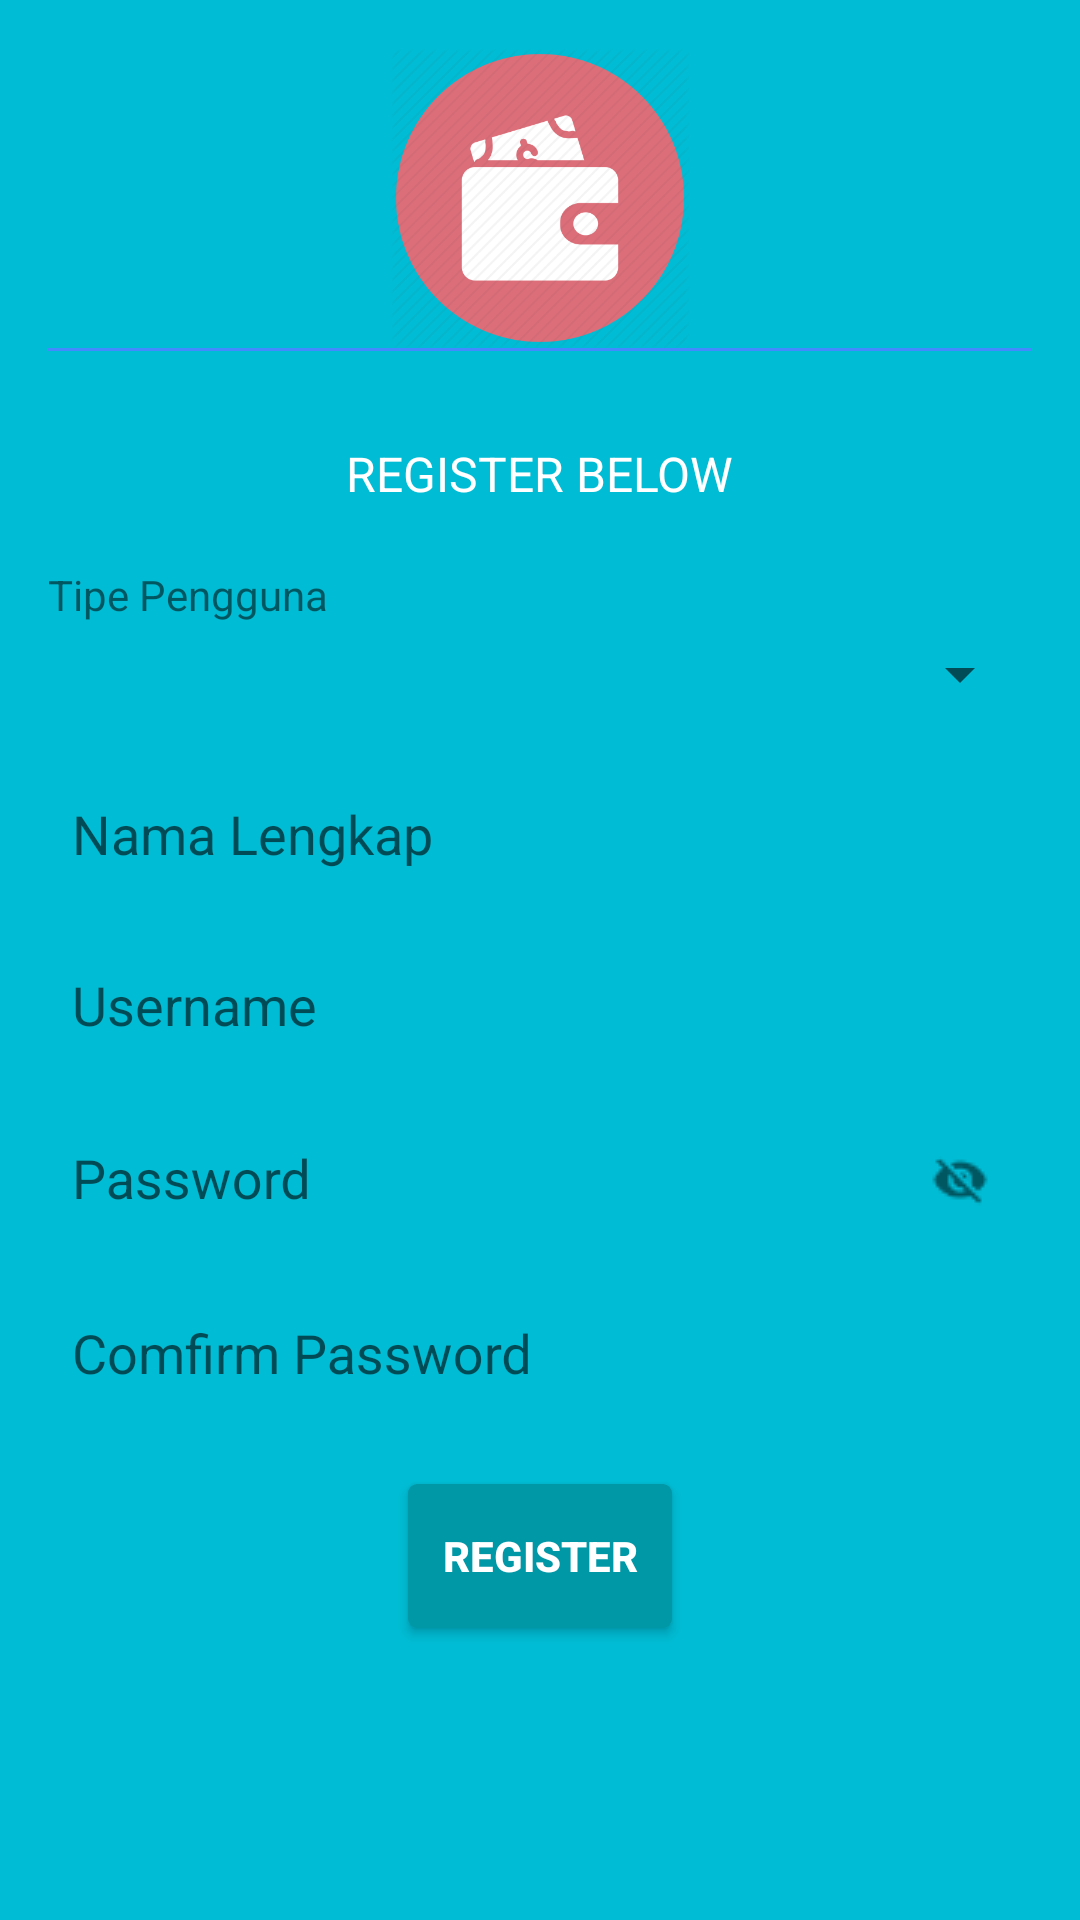

Produce the Android XML layout that renders to this screen, including the resource entries it uses.
<!-- AndroidManifest.xml: application theme AppTheme -->
<!-- res/layout/activity_register.xml -->
<?xml version="1.0" encoding="utf-8"?>
<RelativeLayout xmlns:android="http://schemas.android.com/apk/res/android"
    xmlns:tools="http://schemas.android.com/tools"
    android:layout_width="match_parent"
    android:layout_height="match_parent"
    xmlns:app="http://schemas.android.com/apk/res-auto"
    android:background="@color/colorPrimary"
    android:padding="16dp"
    tools:context="com.fauzan.ukmbudgetmanager.divuser.RegisterActivity">

    <androidx.core.widget.NestedScrollView
        android:layout_width="match_parent"
        android:layout_height="match_parent">

        <androidx.appcompat.widget.LinearLayoutCompat
            android:layout_width="match_parent"
            android:layout_height="wrap_content"
            android:layout_centerHorizontal="true"
            android:layout_centerVertical="true"
            android:orientation="vertical"
            tools:ignore="UselessParent">

            <ImageView
                android:id="@+id/logo"
                android:layout_width="100dp"
                android:layout_height="100dp"
                android:layout_gravity="center"
                android:background="@drawable/logo"
                android:contentDescription="logo" />



            <View
                android:id="@+id/View1"
                android:layout_width="fill_parent"
                android:layout_height="1dp"
                android:layout_gravity="center"
                android:background="#448AFF" />

            <com.google.android.material.textview.MaterialTextView
                android:id="@+id/TextView2"
                android:layout_width="wrap_content"
                android:layout_height="wrap_content"
                android:layout_gravity="center"
                android:layout_marginTop="30dip"
                android:text="REGISTER BELOW"
                android:textSize="16dip"
                android:textColor="@android:color/white"/>

            <TextView
                android:text="Tipe Pengguna"
                android:layout_marginTop="20dp"
                android:layout_width="wrap_content"
                android:layout_height="wrap_content" />

            <Spinner
                android:id="@+id/usertype_sp"
                android:layout_width="match_parent"
                android:layout_height="wrap_content"
                android:layout_marginBottom="8dp"
                android:layout_marginTop="5dp"
                android:hint="Pilih Tipe Pengguna"
                android:fontFamily="sans-serif-light"
                android:inputType="textPersonName" />

            <com.google.android.material.textfield.TextInputLayout
                android:id="@+id/nama"
                android:layout_width="match_parent"
                android:layout_height="wrap_content" >

                <com.google.android.material.textfield.TextInputEditText
                    android:id="@+id/txt_nama"
                    android:layout_width="match_parent"
                    android:layout_height="46dp"
                    android:layout_marginTop="8dp"
                    android:background="@drawable/bg_rectangle_edittext"
                    android:hint="Nama Lengkap"
                    android:inputType="textPersonName"
                    android:padding="8dp"
                    android:textColor="@color/colorAccent"
                    android:textColorHint="@android:color/white" />
            </com.google.android.material.textfield.TextInputLayout>

            <com.google.android.material.textfield.TextInputLayout
                android:id="@+id/username"
                android:layout_width="match_parent"
                android:layout_height="wrap_content">

                <com.google.android.material.textfield.TextInputEditText
                    android:id="@+id/txt_username"
                    android:layout_width="match_parent"
                    android:layout_height="46dp"
                    android:layout_marginTop="8dp"
                    android:background="@drawable/bg_rectangle_edittext"
                    android:hint="Username"
                    android:inputType="textEmailAddress"
                    android:padding="8dp"
                    android:textColor="@color/colorAccent"
                    android:textColorHint="@android:color/white" />
            </com.google.android.material.textfield.TextInputLayout>
            <com.google.android.material.textfield.TextInputLayout
                android:id="@+id/password"
                android:layout_width="match_parent"
                android:layout_height="wrap_content"
                app:passwordToggleDrawable="@drawable/password_selector"
                app:passwordToggleEnabled="true">

                <com.google.android.material.textfield.TextInputEditText
                    android:id="@+id/txt_password"
                    android:layout_marginTop="8dp"
                    android:layout_width="match_parent"
                    android:layout_height="wrap_content"
                    android:hint="Password"
                    android:textColorHint="@android:color/white"
                    android:padding="8dp"
                    android:inputType="textPassword"
                    android:background="@drawable/bg_rectangle_edittext"
                    android:textColor="@color/colorAccent" />
            </com.google.android.material.textfield.TextInputLayout>
            <com.google.android.material.textfield.TextInputLayout
                android:id="@+id/compassword"
                android:layout_width="match_parent"
                android:layout_height="wrap_content">

                <com.google.android.material.textfield.TextInputEditText
                    android:id="@+id/txt_confirm_password"
                    android:layout_width="match_parent"
                    android:layout_height="46dp"
                    android:layout_marginTop="8dp"
                    android:background="@drawable/bg_rectangle_edittext"
                    android:hint="Comfirm Password"
                    android:inputType="textPassword"
                    android:padding="8dp"
                    android:textColor="@color/colorAccent"
                    android:textColorHint="@android:color/white" />
            </com.google.android.material.textfield.TextInputLayout>

            <androidx.appcompat.widget.LinearLayoutCompat
                android:layout_width="match_parent"
                android:layout_height="match_parent"
                android:orientation="horizontal"
                android:layout_marginBottom="20dp">

            </androidx.appcompat.widget.LinearLayoutCompat>

            <Button
                android:id="@+id/btn_register"
                android:layout_width="wrap_content"
                android:layout_height="wrap_content"
                android:layout_gravity="center"
                android:layout_marginBottom="15dp"
                android:background="@drawable/background_button_orange"
                android:textColor="#fff"
                android:text="Register"
                android:textStyle="bold" />



        </androidx.appcompat.widget.LinearLayoutCompat>
    </androidx.core.widget.NestedScrollView>

</RelativeLayout>
<!-- resources referenced by this layout -->
<resources>
  <color name="colorAccent">#CDDC39</color>
  <color name="colorPrimary">#00BCD4</color>
  <!-- drawable background_button_orange (drawable) -->
  <?xml version="1.0" encoding="utf-8"?>
  <inset
      xmlns:android="http://schemas.android.com/apk/res/android"
      >
      <selector>
          <item
              android:state_pressed="true"
              >
              <shape
                  android:shape="rectangle"
                  >
                  <corners
                      android:radius="3dp"
                      />
                  <solid
                      android:color="@color/colorPrimary"
                      />
              </shape>
          </item>
          <item>
              <shape
                  android:shape="rectangle"
                  >
                  <corners
                      android:radius="3dp"
                      />
                  <solid
                      android:color="@color/colorPrimaryDark"
                      />
              </shape>
          </item>
      </selector>
  </inset>
  <!-- drawable logo: png bitmap (drawable, 24882 bytes) -->
  <!-- drawable password_selector (drawable) -->
  <?xml version="1.0" encoding="utf-8"?>
  <selector xmlns:android="http://schemas.android.com/apk/res/android">
      <item android:drawable="@drawable/ic_eye_visible_primarycolor" android:state_checked="true"/>
      <item android:drawable="@drawable/ic_eye_invisible_primarycolor"/>
  </selector>
  <style name="AppTheme" parent="Theme.AppCompat.Light.DarkActionBar">
          
          <item name="colorPrimary">@color/colorPrimary</item>
          <item name="colorPrimaryDark">@color/colorPrimaryDark</item>
          <item name="colorAccent">@color/colorAccent</item>
      </style>
  <color name="colorPrimaryDark">#0097A7</color>
  <!-- drawable ic_eye_visible_primarycolor: png bitmap (drawable, 489 bytes) -->
  <!-- drawable ic_eye_invisible_primarycolor: png bitmap (drawable, 533 bytes) -->
</resources>
